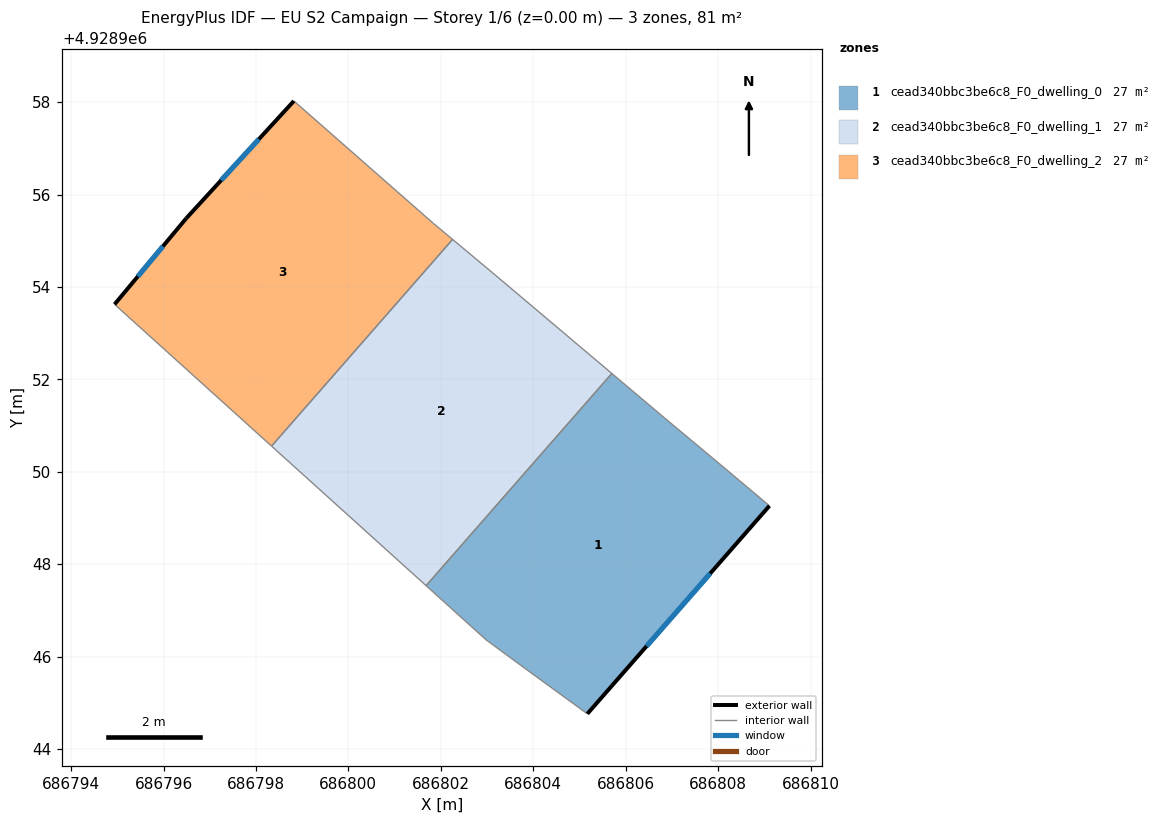
=== STOREY PLAN SPEC (per zone: floor XY polygon, exterior-wall plan segments, windows/doors) ===
zone 1: cead340bbc3be6c8_F0_dwelling_0  (27.1 m²)
  floor: (686808.10, 4928950.11) (686809.11, 4928949.26) (686805.17, 4928944.76) (686803.81, 4928945.75) (686802.98, 4928946.36) (686801.68, 4928947.54) (686805.70, 4928952.13) (686806.83, 4928951.17)
  exterior wall: (686805.17, 4928944.76) – (686809.11, 4928949.26)  [6.0 m]
    window: (686806.45, 4928946.23) – (686807.83, 4928947.80)  [2.2 m²]
  interior walls: 7
zone 2: cead340bbc3be6c8_F0_dwelling_1  (27.1 m²)
  floor: (686803.11, 4928954.31) (686805.70, 4928952.13) (686801.68, 4928947.54) (686798.34, 4928950.56) (686802.26, 4928955.03)
  interior walls: 5
zone 3: cead340bbc3be6c8_F0_dwelling_2  (27.1 m²)
  floor: (686801.84, 4928955.37) (686802.26, 4928955.03) (686798.34, 4928950.56) (686794.94, 4928953.62) (686796.49, 4928955.48) (686798.82, 4928958.02)
  exterior wall: (686798.82, 4928958.02) – (686796.49, 4928955.48)  [3.4 m]
    window: (686798.06, 4928957.20) – (686797.25, 4928956.31)  [1.3 m²]
  exterior wall: (686796.49, 4928955.48) – (686794.94, 4928953.62)  [2.4 m]
    window: (686795.99, 4928954.88) – (686795.45, 4928954.23)  [0.9 m²]
  interior walls: 4

=== DERIVED (storey summary) ===
Building: EU S2 Campaign
Storey: 1 of 6  (floor level z = 0.00 m)
Storey gross floor area: 81.4 m²
Zones on this storey: 3
  - cead340bbc3be6c8_F0_dwelling_0: floor 27.1 m²; exterior wall 6.0 m (17.9 m²); 1 window(s) 2.2 m²; WWR 12.2%
  - cead340bbc3be6c8_F0_dwelling_1: floor 27.1 m²
  - cead340bbc3be6c8_F0_dwelling_2: floor 27.1 m²; exterior wall 5.9 m (17.6 m²); 2 window(s) 2.2 m²; WWR 12.2%
Zone adjacency (shared interzone walls):
  - cead340bbc3be6c8_F0_dwelling_0 ↔ cead340bbc3be6c8_F0_dwelling_1
  - cead340bbc3be6c8_F0_dwelling_1 ↔ cead340bbc3be6c8_F0_dwelling_2